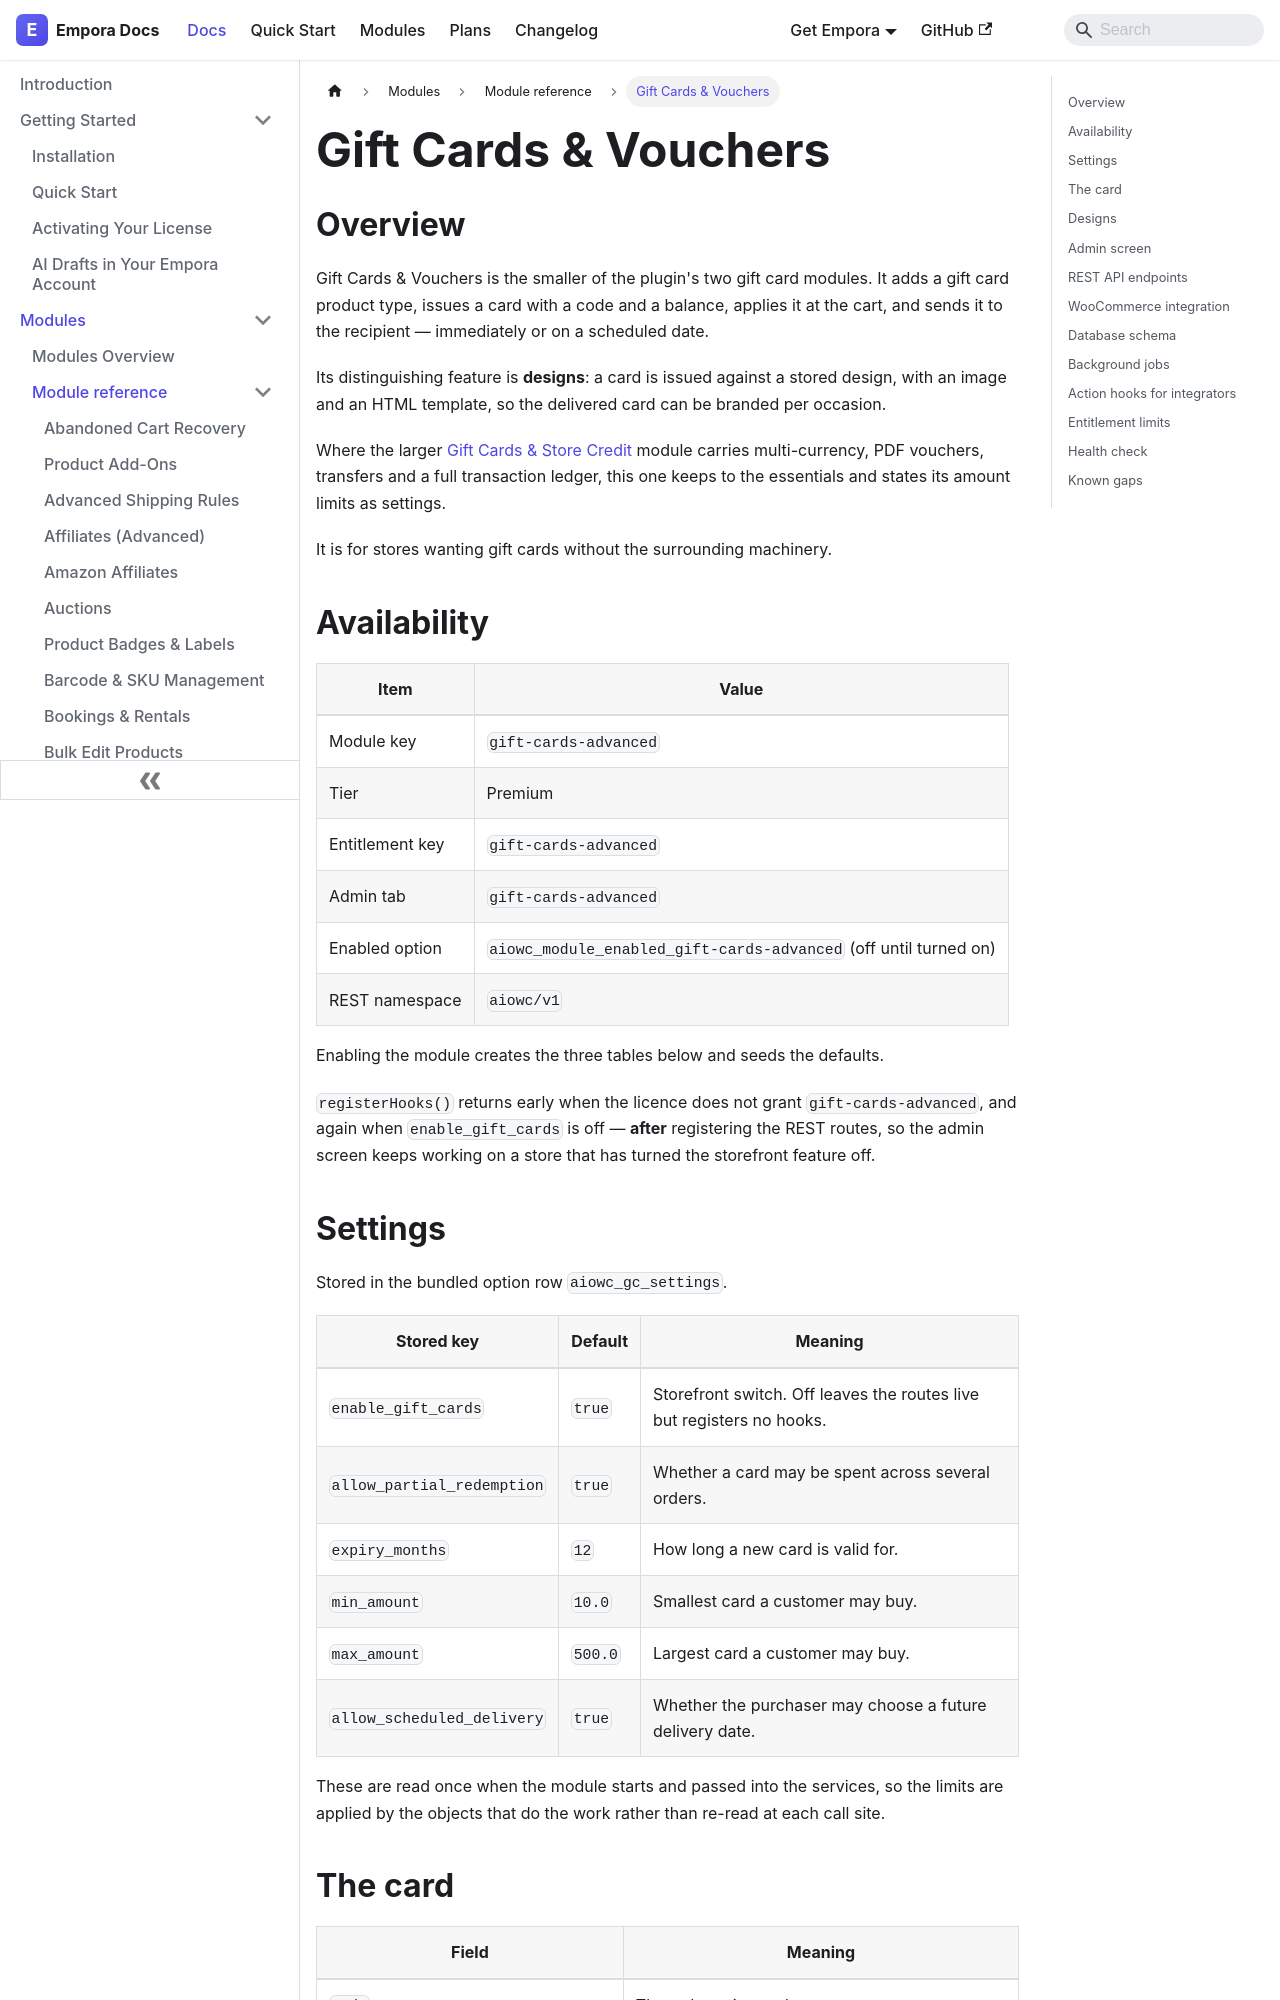

repository: aoneahsan/empora-for-woocommerce-docs · page: modules/reference/gift-cards-advanced.html · generator: docusaurus

---
id: gift-cards-advanced
title: "Gift Cards & Vouchers"
description: "A simpler gift card product with branded designs, scheduled delivery, partial redemption and configurable amount limits."
keywords:
  - woocommerce gift vouchers
  - gift card designs
  - scheduled gift card
  - gift card balance check
format: md
---
## Overview

Gift Cards & Vouchers is the smaller of the plugin's two gift card modules. It adds a gift card product type, issues a card with a code and a balance, applies it at the cart, and sends it to the recipient — immediately or on a scheduled date.

Its distinguishing feature is **designs**: a card is issued against a stored design, with an image and an HTML template, so the delivered card can be branded per occasion.

Where the larger [Gift Cards & Store Credit](/modules/reference/gift-cards) module carries multi-currency, PDF vouchers, transfers and a full transaction ledger, this one keeps to the essentials and states its amount limits as settings.

It is for stores wanting gift cards without the surrounding machinery.

## Availability

| Item            | Value                                                                |
| --------------- | ---------------------------------------------------------------------- |
| Module key      | `gift-cards-advanced`                                                 |
| Tier            | Premium                                                               |
| Entitlement key | `gift-cards-advanced`                                                 |
| Admin tab       | `gift-cards-advanced`                                                 |
| Enabled option  | `aiowc_module_enabled_gift-cards-advanced` (off until turned on)      |
| REST namespace  | `aiowc/v1`                                                            |

Enabling the module creates the three tables below and seeds the defaults.

`registerHooks()` returns early when the licence does not grant `gift-cards-advanced`, and again when `enable_gift_cards` is off — **after** registering the REST routes, so the admin screen keeps working on a store that has turned the storefront feature off.
